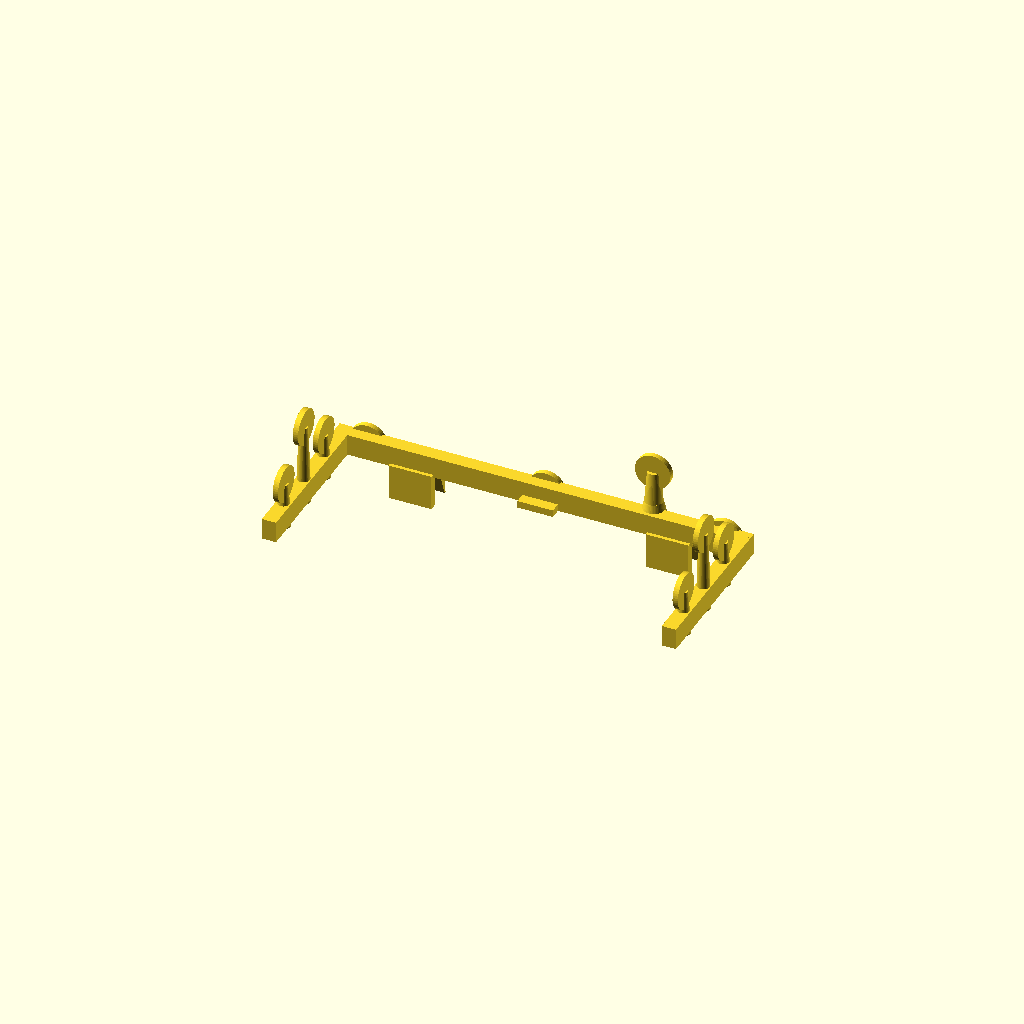
Cell 1: rendered with the file's own defaults.
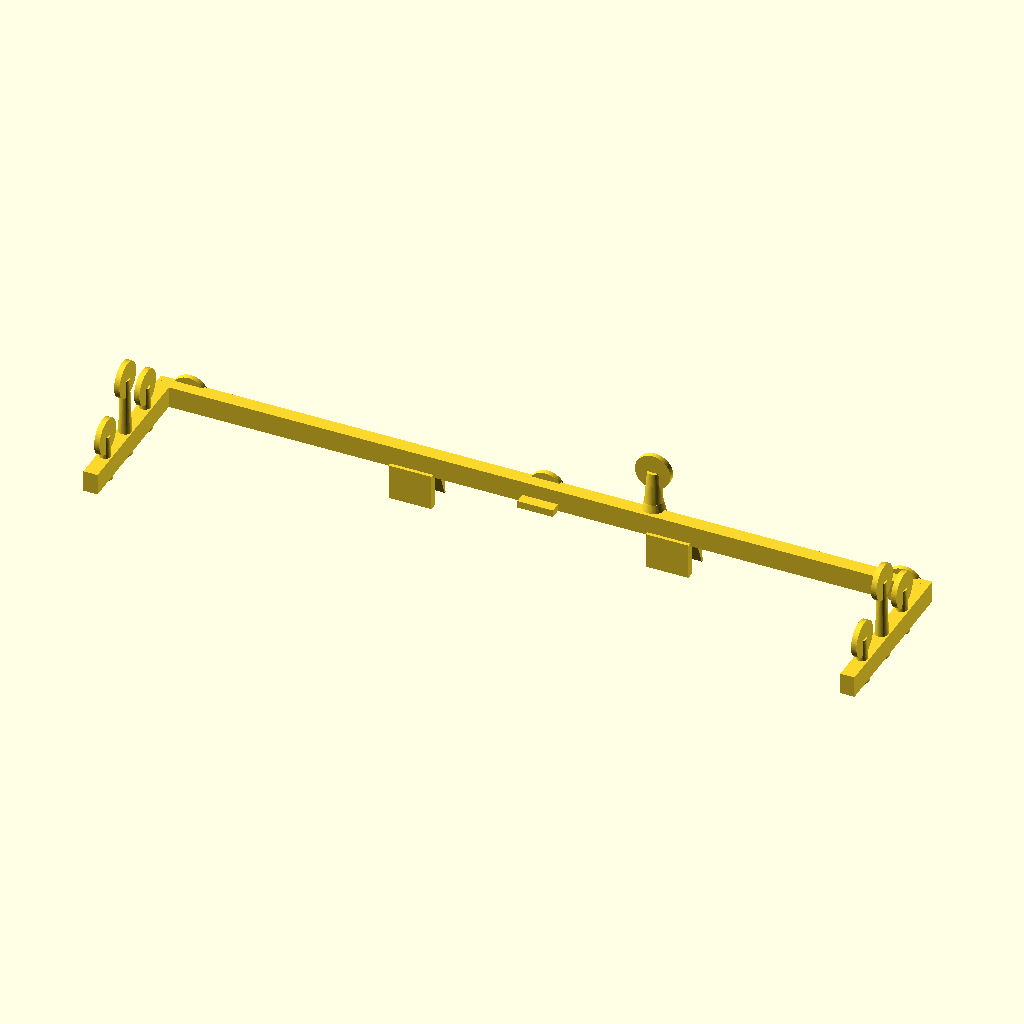
Cell 2: the same model with facial_half_span = 100.
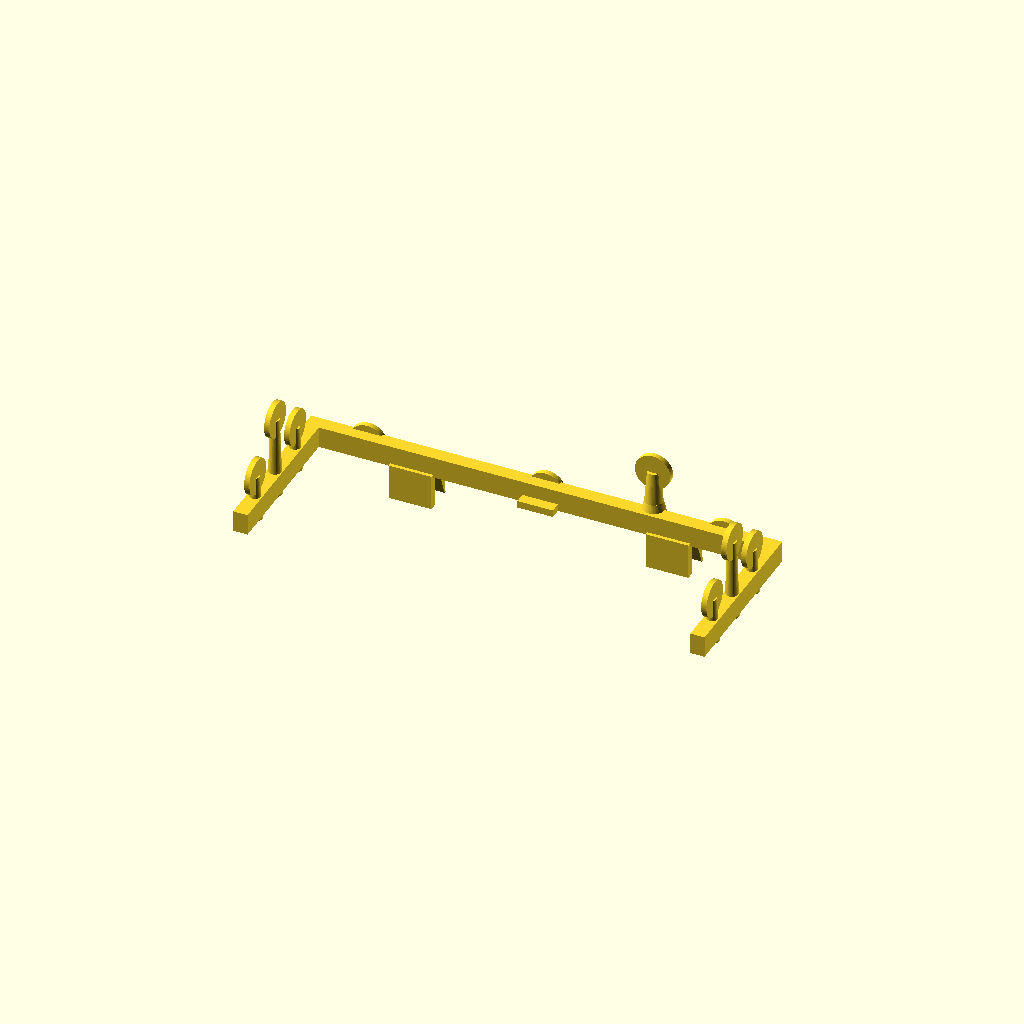
Cell 3 — bar_margin set to 16, the other parameters unchanged.
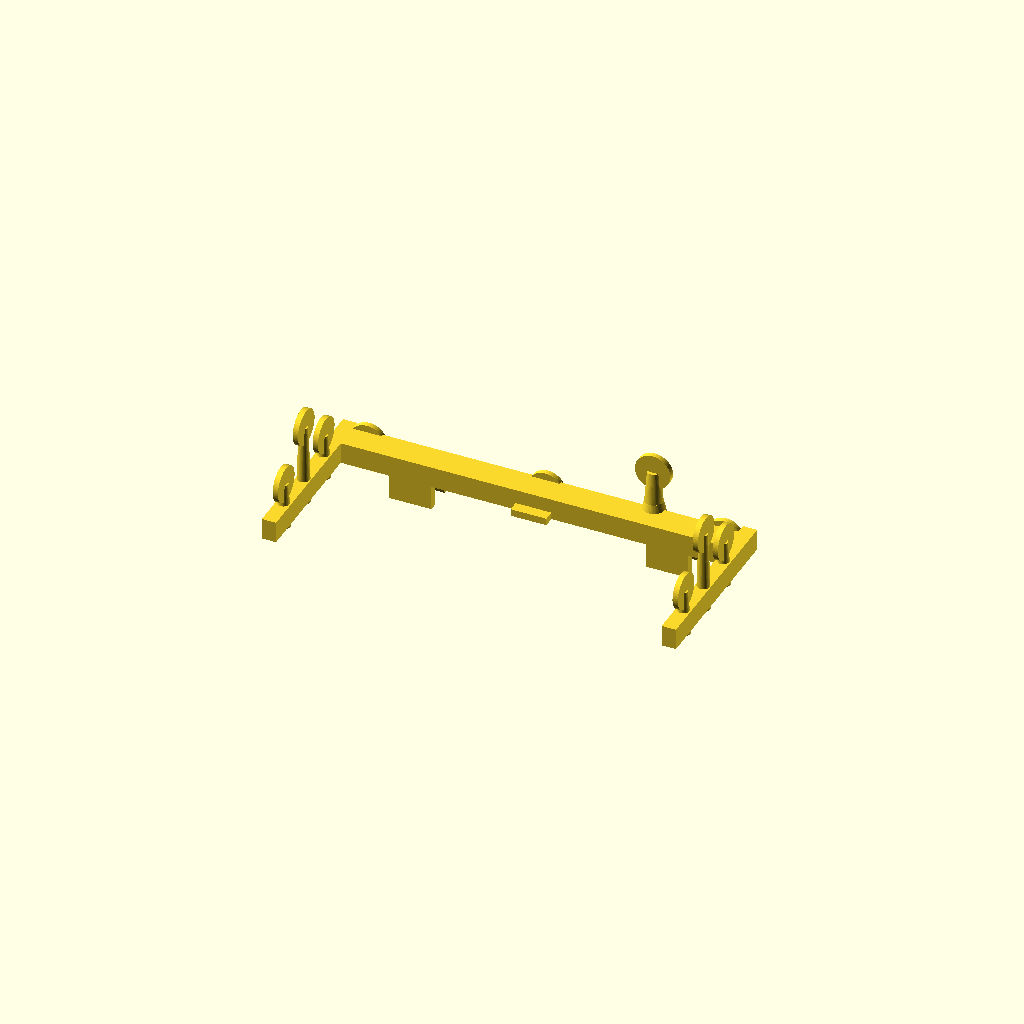
Cell 4: the same model with bar_thickness = 8.
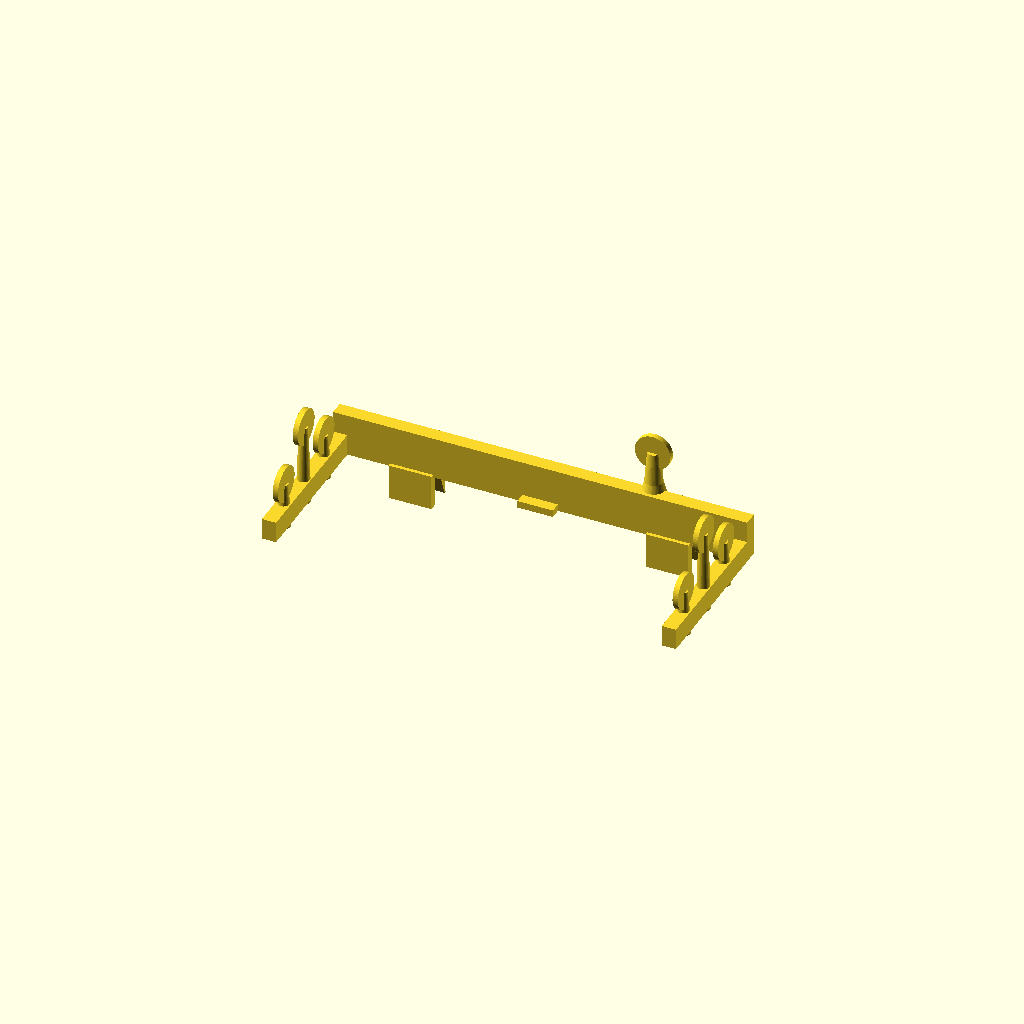
Cell 5: the same model with bar_height = 12.
All cells are drawn from one camera (rotation 55°, 0°, 25°, orthographic, colour scheme Cornfield), so only the parameter changes between them.
Source of the model, design/clip_reference_v8.scad:
// ============================================================
// Clip de référence optométrique — v8 (Corrigé & Soudé)
// ============================================================
// Corrections vs v6/v7 (analyse maillage : 4 coquilles → cible 1) :
//   1. Montant central ramené à y=0 (v6/v7 l'avaient à y=−3.5 →
//      mire 4 flottante à 3.5mm) ; mire 4 sinkée dans le cône.
//   2. Poteau latéral VERTICAL et centré SOUS la mire 3 (v7 l'avait
//      décalé de 2mm en x → jeu 0.5-0.75mm → mire flottante) ;
//      mire 3 sinkée dans le sommet du poteau.
//   3. Bras vers l'ARRIÈRE (−Y, le long de la tempe) — v6/v7
//      partaient vers +Y (côté caméra).
//   4. Pince : canal en C dont la face interne du montant droit est
//      INCLINÉE (rampe de calage) → calage universel 2-6.5mm.
//      (La v7 annonçait 6.5mm mais l'ouverture réelle était
//      gap − lèvre fixe = 3.5mm.)
//   5. sink = 0.8 systématique (leçon v4.1) → fusion volumique.
//   6. marker_pad = disque PLEIN (pas de recess → pas de 2e volume).
//
// Repère : X = largeur (barre), Y = profondeur (+Y = AVANT/caméra,
//          −Y = ARRIÈRE/tempe), Z = hauteur.
// Plan du verre : y = 0 (face avant de la barre).
//   Centres mires faciales : (±50, 0, 3), (0, 0, 3), (30, 0, 17.2)
//   (mire 4 = disque VERTICAL dans le plan XZ des autres mires,
//   montant décalé de 30mm horizontal — plan parallèle aux autres)
//   → coplanaires au plan XZ (plan du verre).
//   Centres mires latérales : (56, −14, 12), (56, −38, 12), (56, −26, 22)
//   (mire 3 = disque VERTICAL dans le plan YZ des autres mires,
//   surélevée de 10mm → non-colinéarité solvePnP profil)
//   → coplanaires au plan YZ (x=56), non colinéaires (solvePnP profil).
// ============================================================

$fn = 48;

// ===== Barre faciale =====
facial_half_span  = 50;   // mm — position des mires faciales (± et 0)
bar_margin        = 8;    // mm — extension de barre au-delà des mires → x0 = 58
bar_thickness     = 4.0;  // mm — profondeur (Y), UNIFIÉE avec les bras (4mm)
bar_height        = 6;    // mm — hauteur (Z)
sink              = 0.8;  // mm — pénétration volumique (fusion 2-manifold)

// ===== Mires faciales (plan XZ, centres y=0) =====
facial_pad_d         = 10;   // mm
facial_pad_thickness = 1.5;  // mm
stem_height          = 12;   // mm — montant central (4e mire hors-axe)
stem_base_d          = 5;
stem_top_d           = 3.5;
stem_flare_h         = 3;

// ===== Pince — canal en C, rampe de calage universelle =====
clamp_len        = 12;   // mm — longueur (Y)
clamp_depth      = 10;   // mm — profondeur (X) — réduit pour encadrer la mire centrale (x=30)
clamp_height     = 10;   // mm — hauteur (Z)
clamp_lip        = 2;    // mm — épaisseur lèvre + montants
clamp_gap_min    = 2;    // mm — largeur du canal en HAUT (fond, côté lèvre haute)
clamp_gap_max    = 6.5;  // mm — largeur du canal en BAS (ouverture, calage 2-6.5mm)

// ===== Bras latéral (vers −Y, le long de la tempe) =====
arm_length     = 40;    // mm — LONGUEUR (conservée, seule dimension différente)
arm_width      = 4;     // mm (X) — même dimension que bar_thickness
arm_thickness  = 6;     // mm (Z) — même dimension que bar_height (6)

// ===== Mires latérales (plan YZ, centres x=56) =====
lateral_pad_d        = 10;   // mm — même diamètre que les mires faciales (Ø10)
lateral_marker_z     = 12;   // mm — hauteur des mires latérales 1-2 (demande Driss)
lateral_start_offset = 8;    // mm — mire 1 depuis l'arrière de la pince
lateral_baseline     = 24;   // mm — écart mire1-mire2 (~25 de main.py)
lateral_post_height  = 10;   // mm — surélévation de la mire 3 (non-colinéarité)
lateral_post_base_d  = 4;
lateral_post_top_d   = 2.5;

// ============================================================
// MODULES
// ============================================================

// Pastille PLEINE (leçon v4.1 : pas de recess → pas de 2e volume CGAL)
module marker_pad(d, h) {
    cylinder(d = d, h = h);
}

// Poteau en tronc de cône évasé à la base (rigidité)
module tapered_post(base_d, top_d, height, flare_d, flare_h) {
    union() {
        hull() {
            cylinder(d = flare_d, h = 0.01);
            translate([0, 0, flare_h])
                cylinder(d = base_d, h = 0.01);
        }
        translate([0, 0, flare_h - 0.15])
            cylinder(d1 = base_d, d2 = top_d, h = height - flare_h + 0.15);
    }
}

// Mire latérale : POTEAU vertical + disque Ø10 au sommet, centré sur x0−2
// (toutes les mires latérales à la même hauteur z, plan YZ coplanaire)
module lateral_marker_post(y_pos, top_z) {
    translate([0, y_pos, -sink])
        cylinder(d1 = lateral_post_base_d, d2 = lateral_post_top_d,
                 h = top_z + sink);
    translate([0, y_pos, top_z])
        rotate([0, 90, 0])
            translate([0, 0, -(facial_pad_thickness / 2)])
                marker_pad(lateral_pad_d, facial_pad_thickness);
}

// ============================================================
// ASSEMBLAGE FACIAL — mires coplanaires au plan du verre (XZ, y=0)
// ============================================================
module facial_assembly() {
    x0 = facial_half_span + bar_margin;   // 58

    // Barre continue, face avant à y=0, de −x0 à +x0
    translate([-x0, -bar_thickness, 0])
        cube([2 * x0, bar_thickness, bar_height]);

    // 3 mires faciales — centres (±50, 0, 3), (0, 0, 3) ; faces à y=0.75
    // sink = −thickness/2 → centre exactement dans le plan du verre (y=0)
    for (x = [-facial_half_span, 0, facial_half_span])
        translate([x, -facial_pad_thickness / 2, bar_height / 2])
            rotate([-90, 0, 0])
                marker_pad(facial_pad_d, facial_pad_thickness);

    // Montant central décalé à x=30 (hors centre, demande Driss 30mm horizontal)
    // + 4e mire coplanaire au sommet, sinkée dans le cône
    translate([30, 0, bar_height - sink])
        tapered_post(stem_base_d, stem_top_d, stem_height,
                     stem_base_d * 1.3, stem_flare_h);
    translate([30, -facial_pad_thickness / 2, bar_height + stem_height - sink])
        rotate([-90, 0, 0])
            marker_pad(facial_pad_d, facial_pad_thickness);

    // Pontet d'appui nasal (appui sur le pont, au centre de la monture)
    translate([-5, -bar_thickness - 3, 0])
        cube([10, 5, 2]);
}

// ============================================================
// PINCE — canal en C, OUVERTURE VERS LE BAS (accrochage monture)
// La monture entre par le bas (canal large 6.5mm) et remonte se
// caler : le canal se rétrécit vers le haut (2mm sous la lèvre
// haute) → la monture d'épaisseur e se cale où largeur = e.
// ============================================================
module hinge_clamp() {
    lip = clamp_lip;
    hgt = clamp_height;
    union() {
        // lèvre HAUTE (fond du canal) : la monture remonte se caler contre elle
        translate([0, 0, hgt - lip])
            cube([clamp_depth, clamp_len, lip]);
        // montant gauche (face interne plane à x = lip)
        cube([lip, clamp_len, hgt]);
        // montant droit en biseau : section (lip+gap_max,0)-(d,0)-(d,hgt)-(lip+gap_min,hgt)
        // → canal 6.5mm en bas (ouverture) → 2mm en haut (calage)
        hull() {
            translate([lip + clamp_gap_max, 0, 0])
                cube([0.01, clamp_len, 0.01]);
            translate([clamp_depth - lip, 0, 0])
                cube([0.01, clamp_len, 0.01]);
            translate([lip + clamp_gap_min, 0, hgt])
                cube([0.01, clamp_len, 0.01]);
            translate([clamp_depth - lip, 0, hgt])
                cube([0.01, clamp_len, 0.01]);
        }
    }
}

// ============================================================
// BRAS LATÉRAL — mires coplanaires au plan YZ (x=58)
// (les pinces d'accrochage sont placées dans l'assemblage final,
// de part et d'autre de la mire centrale faciale)
// ============================================================
module side_arm_right() {
    x0 = facial_half_span + bar_margin;   // 58
    yb = -clamp_len / 2;                  // −6

    // Bras vers l'arrière (−Y) le long de la tempe — MÊMES DIMENSIONS
    // que la barre (4×6, z∈[0,6]), x∈[54,58] : pénètre la barre
    // (y∈[−4,−2] ⊂ barre → fusion volumique directe)
    translate([x0 - arm_width, yb - arm_length - sink, 0])
        cube([arm_width, arm_length + sink + bar_thickness, arm_thickness]);

    // Mires latérales 1 et 2 — poteaux + disques Ø10, centres (56, −14, 12)
    // et (56, −38, 12) : remontées à z=12 (demande Driss)
    translate([x0 - 2, 0, 0])
        lateral_marker_post(yb - lateral_start_offset, lateral_marker_z);
    translate([x0 - 2, 0, 0])
        lateral_marker_post(yb - lateral_start_offset - lateral_baseline,
                            lateral_marker_z);
    // Mire latérale 3 (centrale) : poteau + disque Ø10 SURÉLEVÉS
    // (z=12 + lateral_post_height = 22) → non-colinéarité solvePnP profil
    translate([x0 - 2, 0, 0])
        lateral_marker_post(yb - lateral_start_offset - lateral_baseline / 2,
                            lateral_marker_z + lateral_post_height);
}

// ============================================================
// ASSEMBLAGE FINAL — pièce unique, bilatérale
// ============================================================
union() {
    facial_assembly();
    // Pinces d'accrochage monture, déplacées de 25mm vers l'intérieur,
    // de part et d'autre de la mire faciale centrale (x=30) :
    //   G : x∈[−42,−30]   D : x∈[30,42]  (centres ±36 = ±61 − 25)
    // TOURNÉES de 90° autour de Z : le canal s'étend le long de X (= plan
    // de la monture), la monture se cale par son épaisseur Y.
    // Placées SOUS la barre (z∈[−9.2,0.8]) : canal libre pour la monture.
    // Ouverture vers le bas : la monture entre par le bas, remonte se caler.
    translate([42, -clamp_depth / 2, -clamp_height + sink])
        rotate([0, 0, 90]) hinge_clamp();
    translate([-30, -clamp_depth / 2, -clamp_height + sink])
        rotate([0, 0, 90]) hinge_clamp();
    side_arm_right();
    mirror([1, 0, 0]) side_arm_right();
}
Customizer parameters (derived from the source; name, type, default, range or options):
facial_half_span: number, default 50
bar_margin: number, default 8
bar_thickness: number, default 4
bar_height: number, default 6
sink: number, default 0.8
facial_pad_d: number, default 10
facial_pad_thickness: number, default 1.5
stem_height: number, default 12
stem_base_d: number, default 5
stem_top_d: number, default 3.5
stem_flare_h: number, default 3
clamp_len: number, default 12
clamp_depth: number, default 10
clamp_height: number, default 10
clamp_lip: number, default 2
clamp_gap_min: number, default 2
clamp_gap_max: number, default 6.5
arm_length: number, default 40
arm_width: number, default 4
arm_thickness: number, default 6
lateral_pad_d: number, default 10
lateral_marker_z: number, default 12
lateral_start_offset: number, default 8
lateral_baseline: number, default 24
lateral_post_height: number, default 10
lateral_post_base_d: number, default 4
lateral_post_top_d: number, default 2.5
